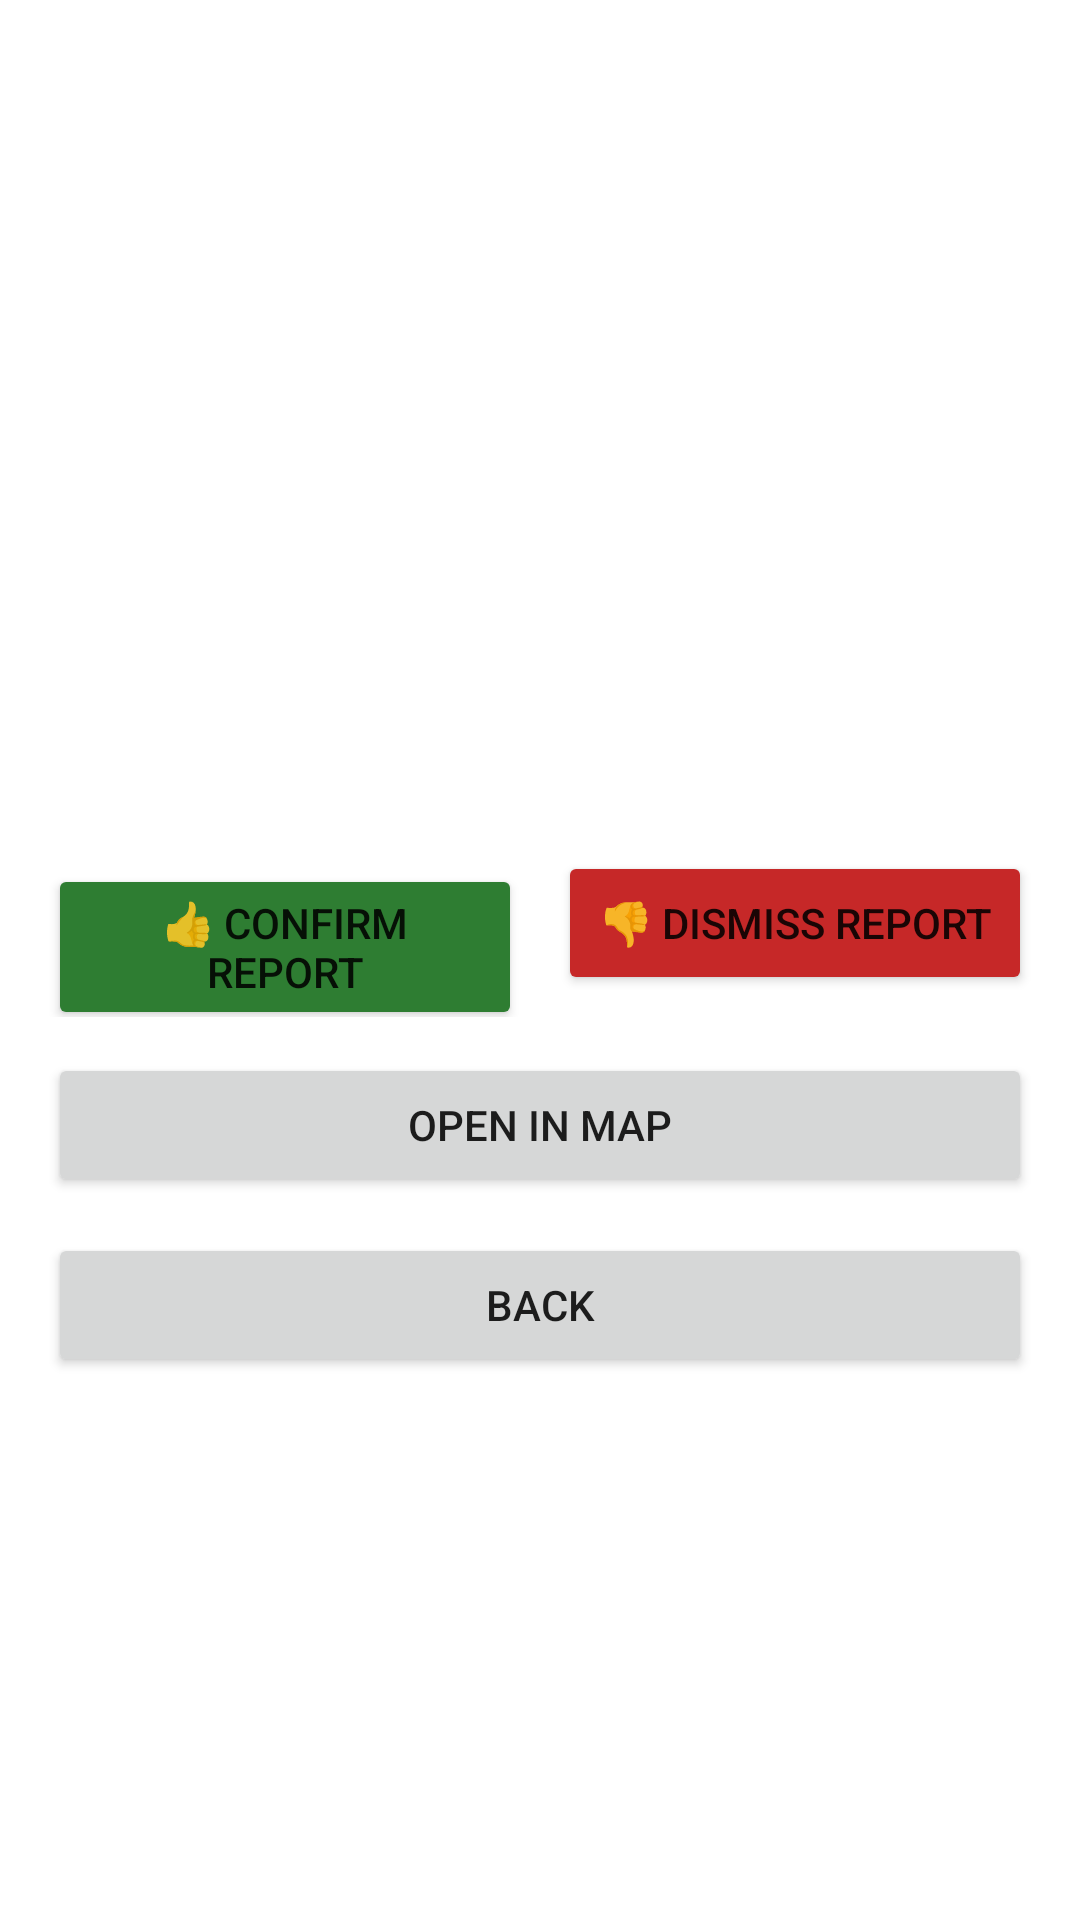

Write the Android layout XML for this screen, with the resource values it uses.
<!-- AndroidManifest.xml: application theme Theme.DisasterAlertApp -->
<!-- res/layout/activity_disaster_detail.xml -->
<?xml version="1.0" encoding="utf-8"?>
<ScrollView xmlns:android="http://schemas.android.com/apk/res/android"
    android:layout_width="match_parent"
    android:layout_height="match_parent"
    android:padding="16dp">

    <LinearLayout
        android:orientation="vertical"
        android:layout_width="match_parent"
        android:layout_height="wrap_content">

        <TextView
            android:id="@+id/tvType"
            android:textStyle="bold"
            android:textSize="20sp"
            android:layout_marginBottom="8dp"
            android:layout_width="wrap_content"
            android:layout_height="wrap_content"/>

        <TextView
            android:id="@+id/tvTimestamp"
            android:textSize="12sp"
            android:textColor="#607D8B"
            android:layout_marginBottom="12dp"
            android:layout_width="wrap_content"
            android:layout_height="wrap_content"/>

        <TextView
            android:id="@+id/tvLocationName"
            android:textSize="16sp"
            android:layout_marginBottom="6dp"
            android:layout_width="wrap_content"
            android:layout_height="wrap_content"/>

        <TextView
            android:id="@+id/tvLatLng"
            android:textSize="14sp"
            android:textColor="#455A64"
            android:layout_marginBottom="12dp"
            android:layout_width="wrap_content"
            android:layout_height="wrap_content"/>

        <TextView
            android:id="@+id/tvDescription"
            android:textSize="15sp"
            android:layout_marginBottom="12dp"
            android:layout_width="match_parent"
            android:layout_height="wrap_content"/>

        <TextView
            android:id="@+id/tvAddedBy"
            android:textSize="13sp"
            android:textColor="#607D8B"
            android:layout_marginBottom="12dp"
            android:layout_width="wrap_content"
            android:layout_height="wrap_content"/>

        <TextView
            android:id="@+id/tvStatus"
            android:textSize="14sp"
            android:layout_marginBottom="8dp"
            android:layout_width="wrap_content"
            android:layout_height="wrap_content"/>

        <TextView
            android:id="@+id/tvVoteStatus"
            android:textSize="14sp"
            android:textStyle="bold"
            android:layout_marginBottom="8dp"
            android:layout_width="wrap_content"
            android:layout_height="wrap_content"/>

        <TextView
            android:id="@+id/tvVoteCounts"
            android:textSize="13sp"
            android:textColor="#607D8B"
            android:layout_marginBottom="12dp"
            android:layout_width="wrap_content"
            android:layout_height="wrap_content"/>

        <ImageView
            android:id="@+id/imgMedia"
            android:layout_width="match_parent"
            android:layout_height="200dp"
            android:layout_marginBottom="8dp"
            android:scaleType="centerCrop"
            android:visibility="gone"
            android:contentDescription="Report media" />

        <TextView
            android:id="@+id/tvMediaLink"
            android:layout_width="wrap_content"
            android:layout_height="wrap_content"
            android:layout_marginBottom="12dp"
            android:textColor="#3949AB"
            android:visibility="gone" />

        <LinearLayout
            android:layout_width="match_parent"
            android:layout_height="wrap_content"
            android:orientation="horizontal"
            android:layout_marginBottom="12dp">

            <Button
                android:id="@+id/btnConfirm"
                android:layout_width="0dp"
                android:layout_height="wrap_content"
                android:layout_weight="1"
                android:layout_marginEnd="6dp"
                android:text="👍 Confirm report"
                android:backgroundTint="#2E7D32"/>

            <Button
                android:id="@+id/btnDismiss"
                android:layout_width="0dp"
                android:layout_height="wrap_content"
                android:layout_weight="1"
                android:layout_marginStart="6dp"
                android:text="👎 Dismiss report"
                android:backgroundTint="#C62828"/>
        </LinearLayout>

        <Button
            android:id="@+id/btnOpenMap"
            android:text="Open in Map"
            android:layout_width="match_parent"
            android:layout_height="wrap_content"/>

        <Space
            android:layout_width="match_parent"
            android:layout_height="12dp"/>

        <Button
            android:id="@+id/btnBack"
            android:text="Back"
            android:layout_width="match_parent"
            android:layout_height="wrap_content"/>

    </LinearLayout>

</ScrollView>
<!-- resources referenced by this layout -->
<resources>
  <style name="Theme.DisasterAlertApp" parent="Theme.MaterialComponents.DayNight.NoActionBar">
          <item name="colorPrimary">#6200EE</item>
          <item name="colorPrimaryVariant">#3700B3</item>
          <item name="colorOnPrimary">#FFFFFF</item>
      </style>
</resources>
